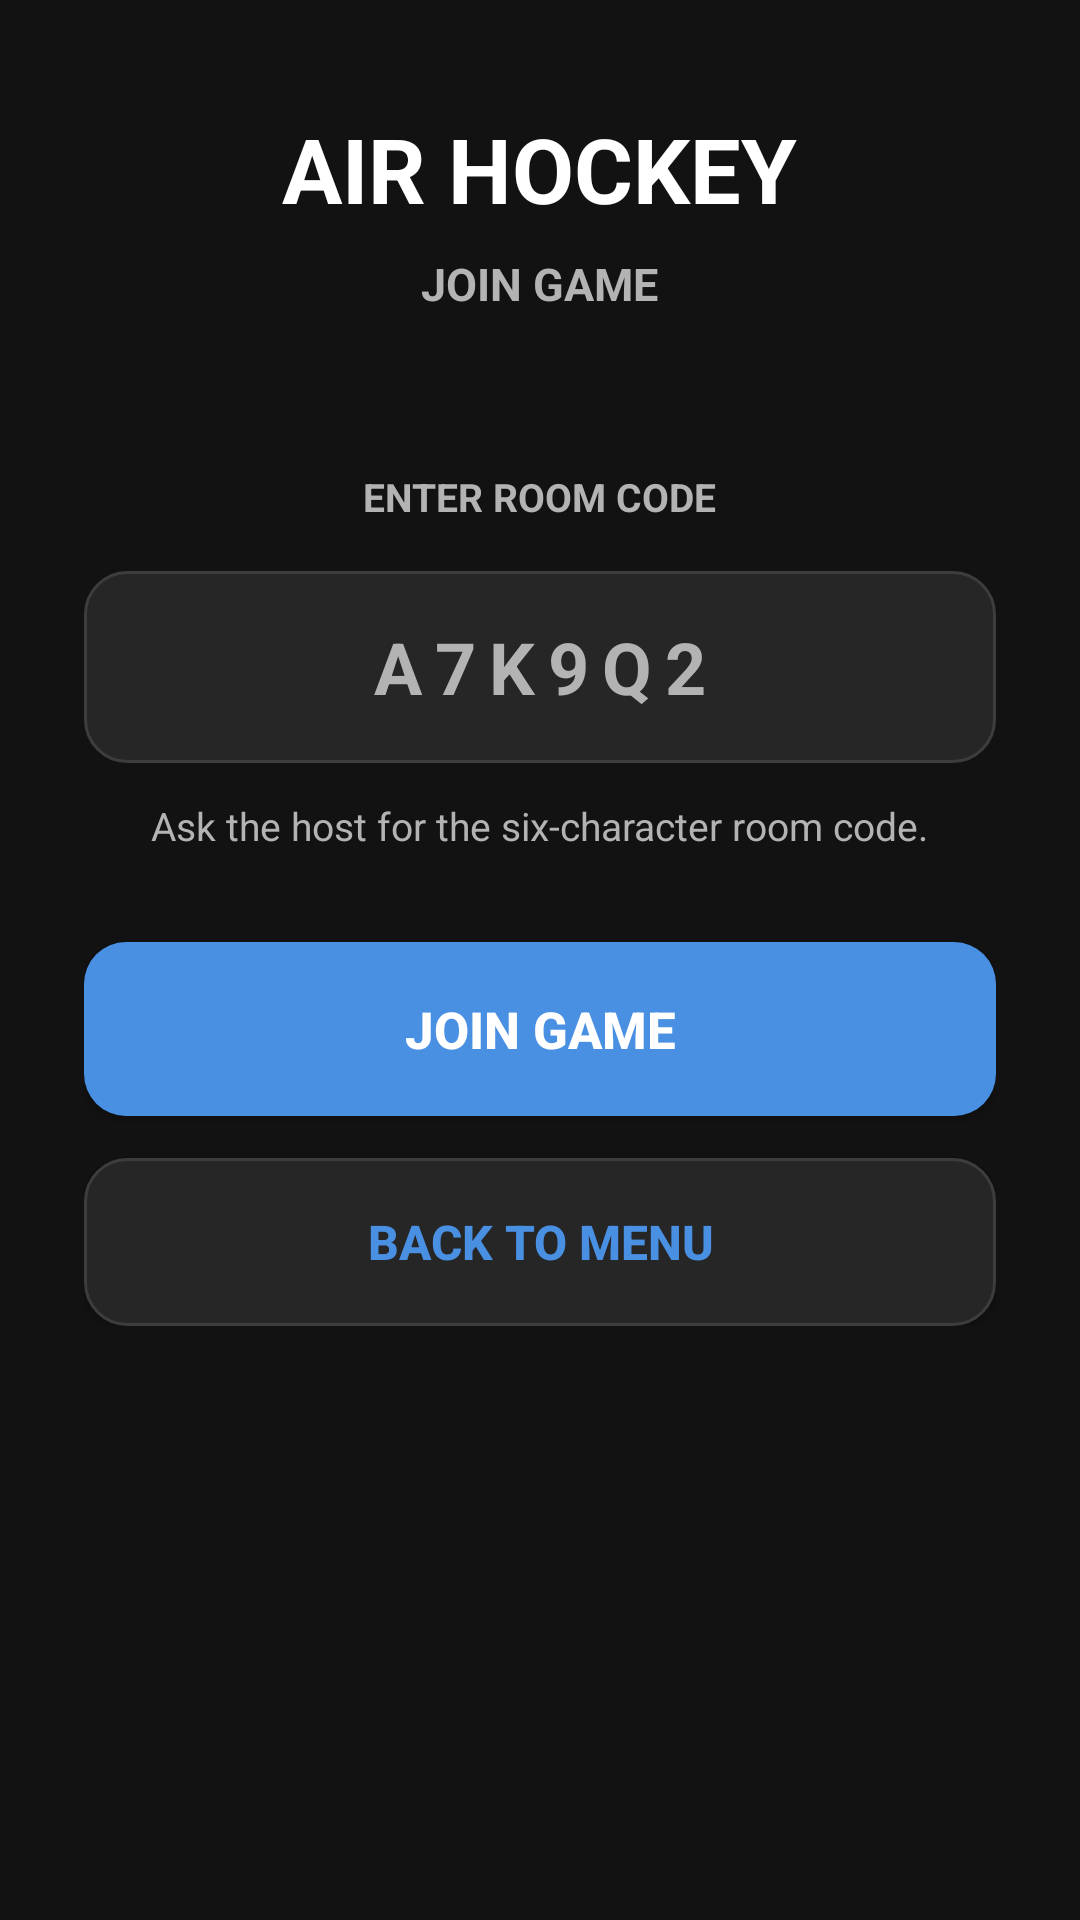

This screen was rendered from an Android layout file. Write that file and the resources it references.
<!-- AndroidManifest.xml: application theme Theme.HockeyGame -->
<!-- res/layout/activity_join_game.xml -->
<?xml version="1.0" encoding="utf-8"?>
<ScrollView xmlns:android="http://schemas.android.com/apk/res/android"
    android:layout_width="match_parent"
    android:layout_height="match_parent"
    android:background="@color/background_dark"
    android:fillViewport="true">

    <LinearLayout
        android:layout_width="match_parent"
        android:layout_height="wrap_content"
        android:orientation="vertical"
        android:paddingStart="28dp"
        android:paddingTop="36dp"
        android:paddingEnd="28dp"
        android:paddingBottom="36dp">

        <TextView
            android:layout_width="wrap_content"
            android:layout_height="wrap_content"
            android:layout_gravity="center_horizontal"
            android:text="AIR HOCKEY"
            android:textColor="@color/text_primary"
            android:textSize="30sp"
            android:textStyle="bold" />

        <TextView
            android:layout_width="wrap_content"
            android:layout_height="wrap_content"
            android:layout_gravity="center_horizontal"
            android:layout_marginTop="8dp"
            android:text="JOIN GAME"
            android:textColor="@color/text_secondary"
            android:textSize="15sp"
            android:textStyle="bold" />

        

        <LinearLayout
            android:id="@+id/layoutJoinForm"
            android:layout_width="match_parent"
            android:layout_height="wrap_content"
            android:layout_marginTop="52dp"
            android:orientation="vertical"
            android:visibility="visible">

            <TextView
                android:layout_width="wrap_content"
                android:layout_height="wrap_content"
                android:layout_gravity="center_horizontal"
                android:text="ENTER ROOM CODE"
                android:textColor="@color/text_secondary"
                android:textSize="13sp"
                android:textStyle="bold" />

            <EditText
                android:id="@+id/editTextRoomCode"
                android:layout_width="match_parent"
                android:layout_height="64dp"
                android:layout_marginTop="16dp"
                android:background="@drawable/input_background"
                android:gravity="center"
                android:hint="A7K9Q2"
                android:inputType="textCapCharacters"
                android:letterSpacing="0.18"
                android:maxLength="6"
                android:maxLines="1"
                android:textColor="@color/text_primary"
                android:textColorHint="@color/text_secondary"
                android:textSize="24sp"
                android:textStyle="bold"
                android:imeOptions="actionDone"/>

            <TextView
                android:layout_width="wrap_content"
                android:layout_height="wrap_content"
                android:layout_gravity="center_horizontal"
                android:layout_marginTop="12dp"
                android:text="Ask the host for the six-character room code."
                android:textColor="@color/text_secondary"
                android:textSize="13sp" />

            <Button
                android:id="@+id/buttonJoinRoom"
                android:layout_width="match_parent"
                android:layout_height="58dp"
                android:layout_marginTop="30dp"
                android:background="@drawable/button_primary"
                android:text="JOIN GAME"
                android:textAllCaps="false"
                android:textColor="@color/text_primary"
                android:textSize="17sp"
                android:textStyle="bold" />

            <Button
                android:id="@+id/buttonBackToMenu"
                android:layout_width="match_parent"
                android:layout_height="56dp"
                android:layout_marginTop="14dp"
                android:background="@drawable/input_background"
                android:text="BACK TO MENU"
                android:textAllCaps="false"
                android:textColor="@color/primary_blue"
                android:textSize="16sp"
                android:textStyle="bold" />

        </LinearLayout>

        

        <LinearLayout
            android:id="@+id/layoutJoinedLobby"
            android:layout_width="match_parent"
            android:layout_height="wrap_content"
            android:layout_marginTop="38dp"
            android:orientation="vertical"
            android:visibility="gone">

            <TextView
                android:layout_width="wrap_content"
                android:layout_height="wrap_content"
                android:layout_gravity="center_horizontal"
                android:text="ROOM CODE"
                android:textColor="@color/text_secondary"
                android:textSize="13sp"
                android:textStyle="bold" />

            <TextView
                android:id="@+id/textViewJoinedRoomCode"
                android:layout_width="wrap_content"
                android:layout_height="wrap_content"
                android:layout_gravity="center_horizontal"
                android:layout_marginTop="8dp"
                android:letterSpacing="0.18"
                android:text="A7K9Q2"
                android:textColor="@color/text_primary"
                android:textSize="38sp"
                android:textStyle="bold" />

            <TextView
                android:id="@+id/textViewJoinStatus"
                android:layout_width="wrap_content"
                android:layout_height="wrap_content"
                android:layout_gravity="center_horizontal"
                android:layout_marginTop="22dp"
                android:text="Waiting for host to start..."
                android:textColor="@color/status_waiting"
                android:textSize="15sp"
                android:textStyle="bold" />

            <TextView
                android:layout_width="wrap_content"
                android:layout_height="wrap_content"
                android:layout_marginTop="38dp"
                android:text="PLAYERS"
                android:textColor="@color/text_secondary"
                android:textSize="13sp"
                android:textStyle="bold" />

            

            <LinearLayout
                android:layout_width="match_parent"
                android:layout_height="wrap_content"
                android:layout_marginTop="12dp"
                android:background="@drawable/player_card_background"
                android:gravity="center_vertical"
                android:orientation="horizontal">

                <LinearLayout
                    android:layout_width="0dp"
                    android:layout_height="wrap_content"
                    android:layout_weight="1"
                    android:orientation="vertical">

                    <TextView
                        android:layout_width="wrap_content"
                        android:layout_height="wrap_content"
                        android:text="HOST"
                        android:textColor="@color/text_secondary"
                        android:textSize="12sp"
                        android:textStyle="bold" />

                    <TextView
                        android:id="@+id/textViewJoinedHostName"
                        android:layout_width="wrap_content"
                        android:layout_height="wrap_content"
                        android:layout_marginTop="6dp"
                        android:text="Daniel"
                        android:textColor="@color/text_primary"
                        android:textSize="18sp"
                        android:textStyle="bold" />

                </LinearLayout>

                <TextView
                    android:layout_width="wrap_content"
                    android:layout_height="wrap_content"
                    android:text="READY"
                    android:textColor="@color/status_green"
                    android:textSize="13sp"
                    android:textStyle="bold" />

            </LinearLayout>

            

            <LinearLayout
                android:layout_width="match_parent"
                android:layout_height="wrap_content"
                android:layout_marginTop="14dp"
                android:background="@drawable/player_card_background"
                android:gravity="center_vertical"
                android:orientation="horizontal">

                <LinearLayout
                    android:layout_width="0dp"
                    android:layout_height="wrap_content"
                    android:layout_weight="1"
                    android:orientation="vertical">

                    <TextView
                        android:layout_width="wrap_content"
                        android:layout_height="wrap_content"
                        android:text="YOU"
                        android:textColor="@color/text_secondary"
                        android:textSize="12sp"
                        android:textStyle="bold" />

                    <TextView
                        android:id="@+id/textViewJoinedPlayerName"
                        android:layout_width="wrap_content"
                        android:layout_height="wrap_content"
                        android:layout_marginTop="6dp"
                        android:text="Player42"
                        android:textColor="@color/text_primary"
                        android:textSize="18sp"
                        android:textStyle="bold" />

                </LinearLayout>

                <TextView
                    android:id="@+id/textViewPlayerStatus"
                    android:layout_width="wrap_content"
                    android:layout_height="wrap_content"
                    android:text="READY"
                    android:textColor="@color/status_green"
                    android:textSize="13sp"
                    android:textStyle="bold" />

            </LinearLayout>

            <Button
                android:id="@+id/buttonLeaveLobby"
                android:layout_width="match_parent"
                android:layout_height="56dp"
                android:layout_marginTop="34dp"
                android:background="@drawable/button_logout"
                android:text="LEAVE GAME"
                android:textAllCaps="false"
                android:textColor="@color/text_primary"
                android:textSize="16sp"
                android:textStyle="bold" />

        </LinearLayout>

    </LinearLayout>

</ScrollView>
<!-- resources referenced by this layout -->
<resources>
  <color name="background_dark">#121212</color>
  <color name="primary_blue">#4A90E2</color>
  <color name="status_green">#4CAF78</color>
  <color name="status_waiting">#D6A84B</color>
  <color name="text_primary">#FFFFFF</color>
  <color name="text_secondary">#B3B3B3</color>
  <!-- drawable button_logout (drawable) -->
  <?xml version="1.0" encoding="utf-8"?>
  <selector xmlns:android="http://schemas.android.com/apk/res/android">
  
      <item android:state_pressed="true">
          <shape android:shape="rectangle">
              <solid android:color="@color/logout_red_pressed" />
              <corners android:radius="14dp" />
          </shape>
      </item>
  
      <item>
          <shape android:shape="rectangle">
              <solid android:color="@color/logout_red" />
              <corners android:radius="14dp" />
          </shape>
      </item>
  
  </selector>
  <!-- drawable button_primary (drawable) -->
  <?xml version="1.0" encoding="utf-8"?>
  <selector xmlns:android="http://schemas.android.com/apk/res/android">
  
      <item android:state_pressed="true">
          <shape android:shape="rectangle">
              <solid android:color="@color/primary_blue_dark" />
              <corners android:radius="14dp" />
          </shape>
      </item>
  
      <item>
          <shape android:shape="rectangle">
              <solid android:color="@color/primary_blue" />
              <corners android:radius="14dp" />
          </shape>
      </item>
  
  </selector>
  <!-- drawable input_background (drawable) -->
  <?xml version="1.0" encoding="utf-8"?>
  <selector xmlns:android="http://schemas.android.com/apk/res/android">
  
      <item android:state_focused="true">
          <shape android:shape="rectangle">
              <solid android:color="@color/input_background" />
  
              <stroke
                  android:width="2dp"
                  android:color="@color/primary_blue" />
  
              <corners android:radius="14dp" />
  
              <padding
                  android:left="16dp"
                  android:top="4dp"
                  android:right="16dp"
                  android:bottom="4dp" />
          </shape>
      </item>
  
      <item>
          <shape android:shape="rectangle">
              <solid android:color="@color/input_background" />
  
              <stroke
                  android:width="1dp"
                  android:color="@color/input_stroke" />
  
              <corners android:radius="14dp" />
  
              <padding
                  android:left="16dp"
                  android:top="4dp"
                  android:right="16dp"
                  android:bottom="4dp" />
          </shape>
      </item>
  
  </selector>
  <!-- drawable player_card_background (drawable) -->
  <?xml version="1.0" encoding="utf-8"?>
  <shape xmlns:android="http://schemas.android.com/apk/res/android"
      android:shape="rectangle">
  
      <solid android:color="@color/surface_dark" />
  
      <stroke
          android:width="1dp"
          android:color="@color/input_stroke" />
  
      <corners android:radius="16dp" />
  
      <padding
          android:left="18dp"
          android:top="16dp"
          android:right="18dp"
          android:bottom="16dp" />
  
  </shape>
  <style name="Theme.HockeyGame" parent="Base.Theme.HockeyGame" />
  <color name="logout_red_pressed">#A83C3C</color>
  <color name="logout_red">#C94A4A</color>
  <color name="primary_blue_dark">#357ABD</color>
  <color name="input_background">#262626</color>
  <color name="input_stroke">#3D3D3D</color>
  <color name="surface_dark">#1E1E1E</color>
  <style name="Base.Theme.HockeyGame" parent="Theme.Material3.DayNight.NoActionBar">
          
          
      </style>
</resources>
